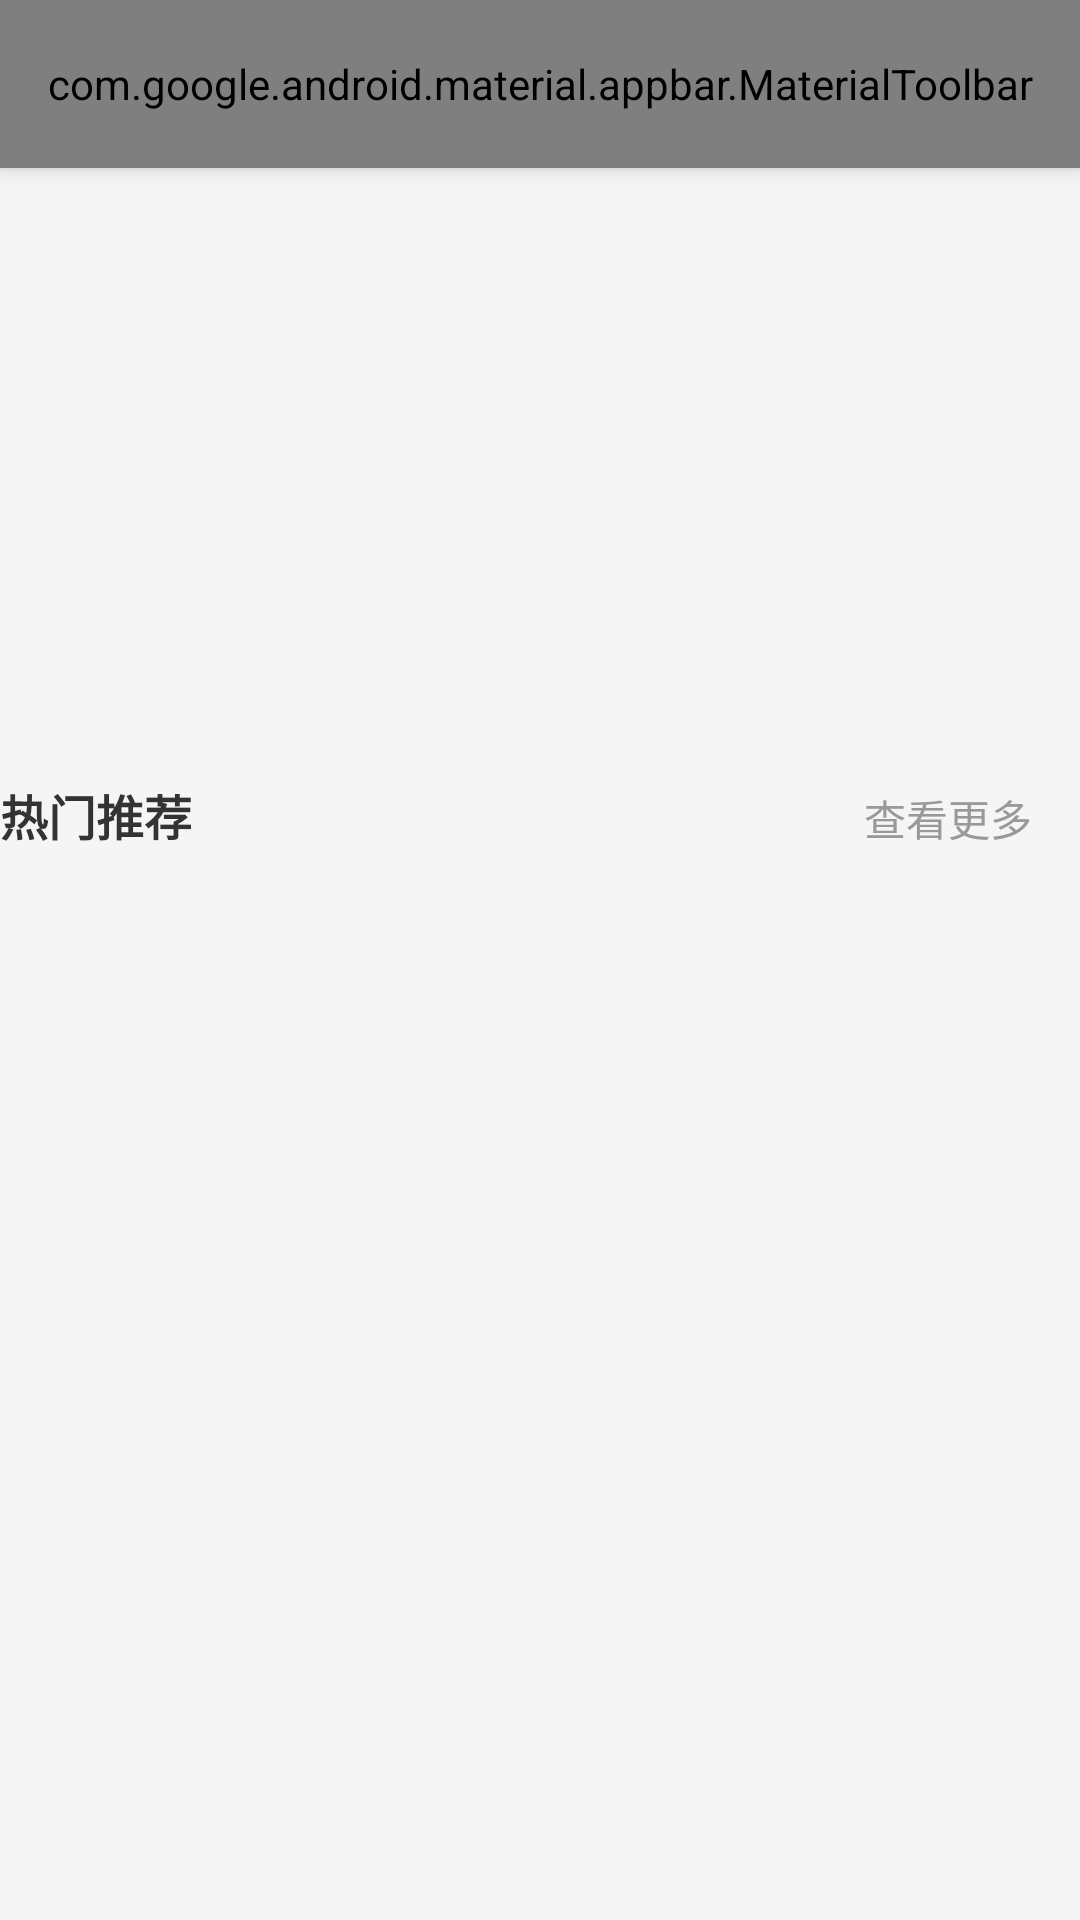

Reconstruct the res/layout file that produces this screen, plus the resources it refers to.
<!-- AndroidManifest.xml: application theme Theme.MallAndroid -->
<!-- res/layout/fragment_home.xml -->
<?xml version="1.0" encoding="utf-8"?>
<androidx.coordinatorlayout.widget.CoordinatorLayout xmlns:android="http://schemas.android.com/apk/res/android"
    xmlns:app="http://schemas.android.com/apk/res-auto"
    android:layout_width="match_parent"
    android:layout_height="match_parent"
    android:background="@color/gray_light">

    <com.google.android.material.appbar.AppBarLayout
        android:layout_width="match_parent"
        android:layout_height="wrap_content"
        android:background="@color/white">

        <com.google.android.material.appbar.MaterialToolbar
            android:id="@+id/toolbar"
            android:layout_width="match_parent"
            android:layout_height="?attr/actionBarSize"
            android:background="@color/white"
            app:menu="@menu/search_menu" />

    </com.google.android.material.appbar.AppBarLayout>

    <androidx.core.widget.NestedScrollView
        android:layout_width="match_parent"
        android:layout_height="match_parent"
        app:layout_behavior="@string/appbar_scrolling_view_behavior">

        <LinearLayout
            android:layout_width="match_parent"
            android:layout_height="wrap_content"
            android:orientation="vertical">

            <androidx.viewpager2.widget.ViewPager2
                android:id="@+id/bannerViewPager"
                android:layout_width="match_parent"
                android:layout_height="180dp"
                android:layout_marginTop="8dp" />

            <LinearLayout
                android:layout_width="match_parent"
                android:layout_height="wrap_content"
                android:layout_marginTop="16dp"
                android:layout_marginBottom="8dp"
                android:orientation="horizontal">

                <TextView
                    android:layout_width="0dp"
                    android:layout_height="wrap_content"
                    android:layout_weight="1"
                    android:text="热门推荐"
                    android:textColor="@color/text_primary"
                    android:textSize="16sp"
                    android:textStyle="bold" />

                <TextView
                    android:id="@+id/tvMore"
                    android:layout_width="wrap_content"
                    android:layout_height="wrap_content"
                    android:layout_marginEnd="16dp"
                    android:text="查看更多"
                    android:textColor="@color/text_secondary"
                    android:textSize="14sp" />
            </LinearLayout>

            <androidx.recyclerview.widget.RecyclerView
                android:id="@+id/productRecyclerView"
                android:layout_width="match_parent"
                android:layout_height="wrap_content"
                android:clipToPadding="false"
                android:paddingStart="8dp"
                android:paddingEnd="8dp"
                android:paddingBottom="8dp" />

        </LinearLayout>

    </androidx.core.widget.NestedScrollView>

    <ProgressBar
        android:id="@+id/progressBar"
        android:layout_width="wrap_content"
        android:layout_height="wrap_content"
        android:layout_gravity="center"
        android:visibility="gone" />

</androidx.coordinatorlayout.widget.CoordinatorLayout>
<!-- resources referenced by this layout -->
<resources>
  <color name="gray_light">#FFF5F5F5</color>
  <color name="text_primary">#FF333333</color>
  <color name="text_secondary">#FF999999</color>
  <color name="white">#FFFFFFFF</color>
  <style name="Theme.MallAndroid" parent="Theme.MaterialComponents.DayNight.DarkActionBar">
          
          <item name="colorPrimary">@color/purple_500</item>
          <item name="colorPrimaryVariant">@color/purple_700</item>
          <item name="colorOnPrimary">@color/white</item>
          
          <item name="colorSecondary">@color/teal_200</item>
          <item name="colorSecondaryVariant">@color/teal_700</item>
          <item name="colorOnSecondary">@color/black</item>
          
          <item name="android:statusBarColor">?attr/colorPrimaryVariant</item>
          
      </style>
  <color name="purple_500">#FF6200EE</color>
  <color name="purple_700">#FF3700B3</color>
  <color name="teal_200">#FF03DAC5</color>
  <color name="teal_700">#FF018786</color>
  <color name="black">#FF000000</color>
</resources>
